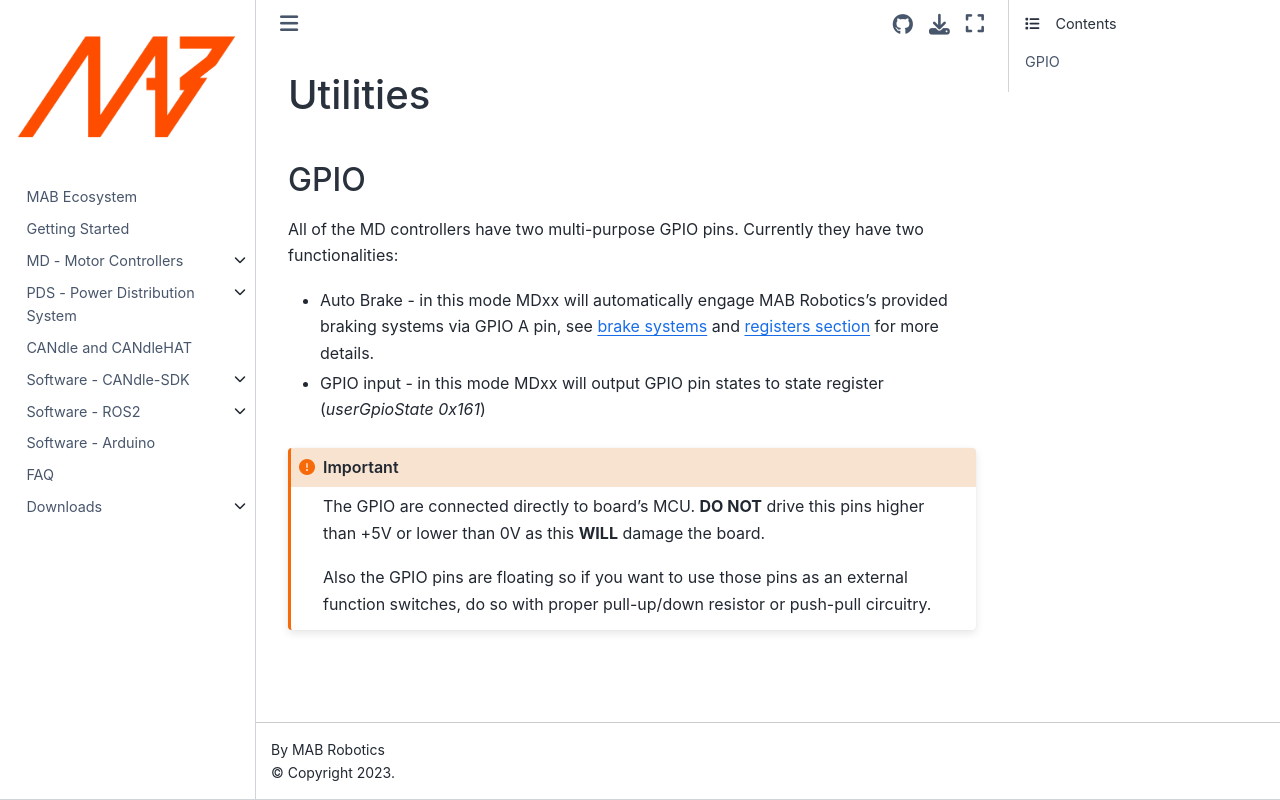

repository: mabrobotics/MD80-x-CANdle-Documentation · page: candlelib/md_x_candle_ecosystem_overview/Utilities.html · generator: jekyll

# Utilities

(GPIO_legacy)=

## GPIO

All of the MD controllers have two multi-purpose GPIO pins. Currently they have two functionalities:

- Auto Brake - in this mode MDxx will automatically engage MAB Robotics's provided braking systems
  via GPIO A pin, see [brake systems](brake_systems_legacy) and
  [registers section](registers_legacy) for more details.
- GPIO input - in this mode MDxx will output GPIO pin states to state register (*userGpioState
  0x161*)

```{important}

The GPIO are connected directly to board's MCU. **DO NOT** drive this pins higher than +5V or lower than 0V as this **WILL** damage the board.

Also the GPIO pins are floating so if you want to use those pins as an external function switches, do so with proper pull-up/down resistor or push-pull circuitry.

```
